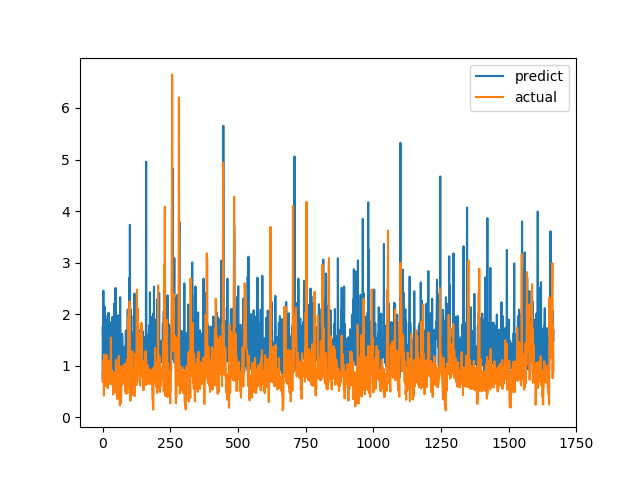

Values plotted in this chart, from the file beside it:
predict, actual
0.7492, 0.6915
1.767, 0.8558
1.409, 0.7094
2.456, 1.015
1.278, 1.116
1.786, 0.4183
0.8934, 1.002
2.15, 1.219
2.009, 1.143
1.026, 0.6528
1.289, 0.6747
1.284, 0.601
1.194, 0.6695
1.151, 0.6538
1.879, 0.7814
1.476, 1.206
1.57, 0.8469
1.331, 0.8286
1.31, 0.6482
1.978, 0.5624
1.127, 0.7183
1.264, 1.1
2.027, 0.9542
1.335, 0.729
1.413, 0.6694
1.442, 0.8631
1.126, 0.6465
1.002, 0.8223
1.517, 0.9236
0.8122, 0.8301
1.68, 1.067
1.842, 1.546
0.9222, 0.6827
1.119, 0.6386
1.636, 0.6464
1.067, 0.6881
1.946, 0.7274
1.1, 0.65
1.126, 0.8694
1.092, 0.4409
1.428, 0.4519
0.9756, 0.7575
0.8229, 0.4952
2.205, 0.6851
0.9688, 0.7244
0.9854, 0.8654
1.26, 0.74
1.305, 0.8071
2.509, 0.8204
1.629, 1.114
0.9436, 1.109
1.813, 0.4751
1.057, 1.039
0.9946, 0.9458
1.593, 0.7878
1.913, 0.3505
0.8251, 0.9368
1.98, 0.9868
1.582, 0.647
0.7548, 1.03
... 1,606 more rows
